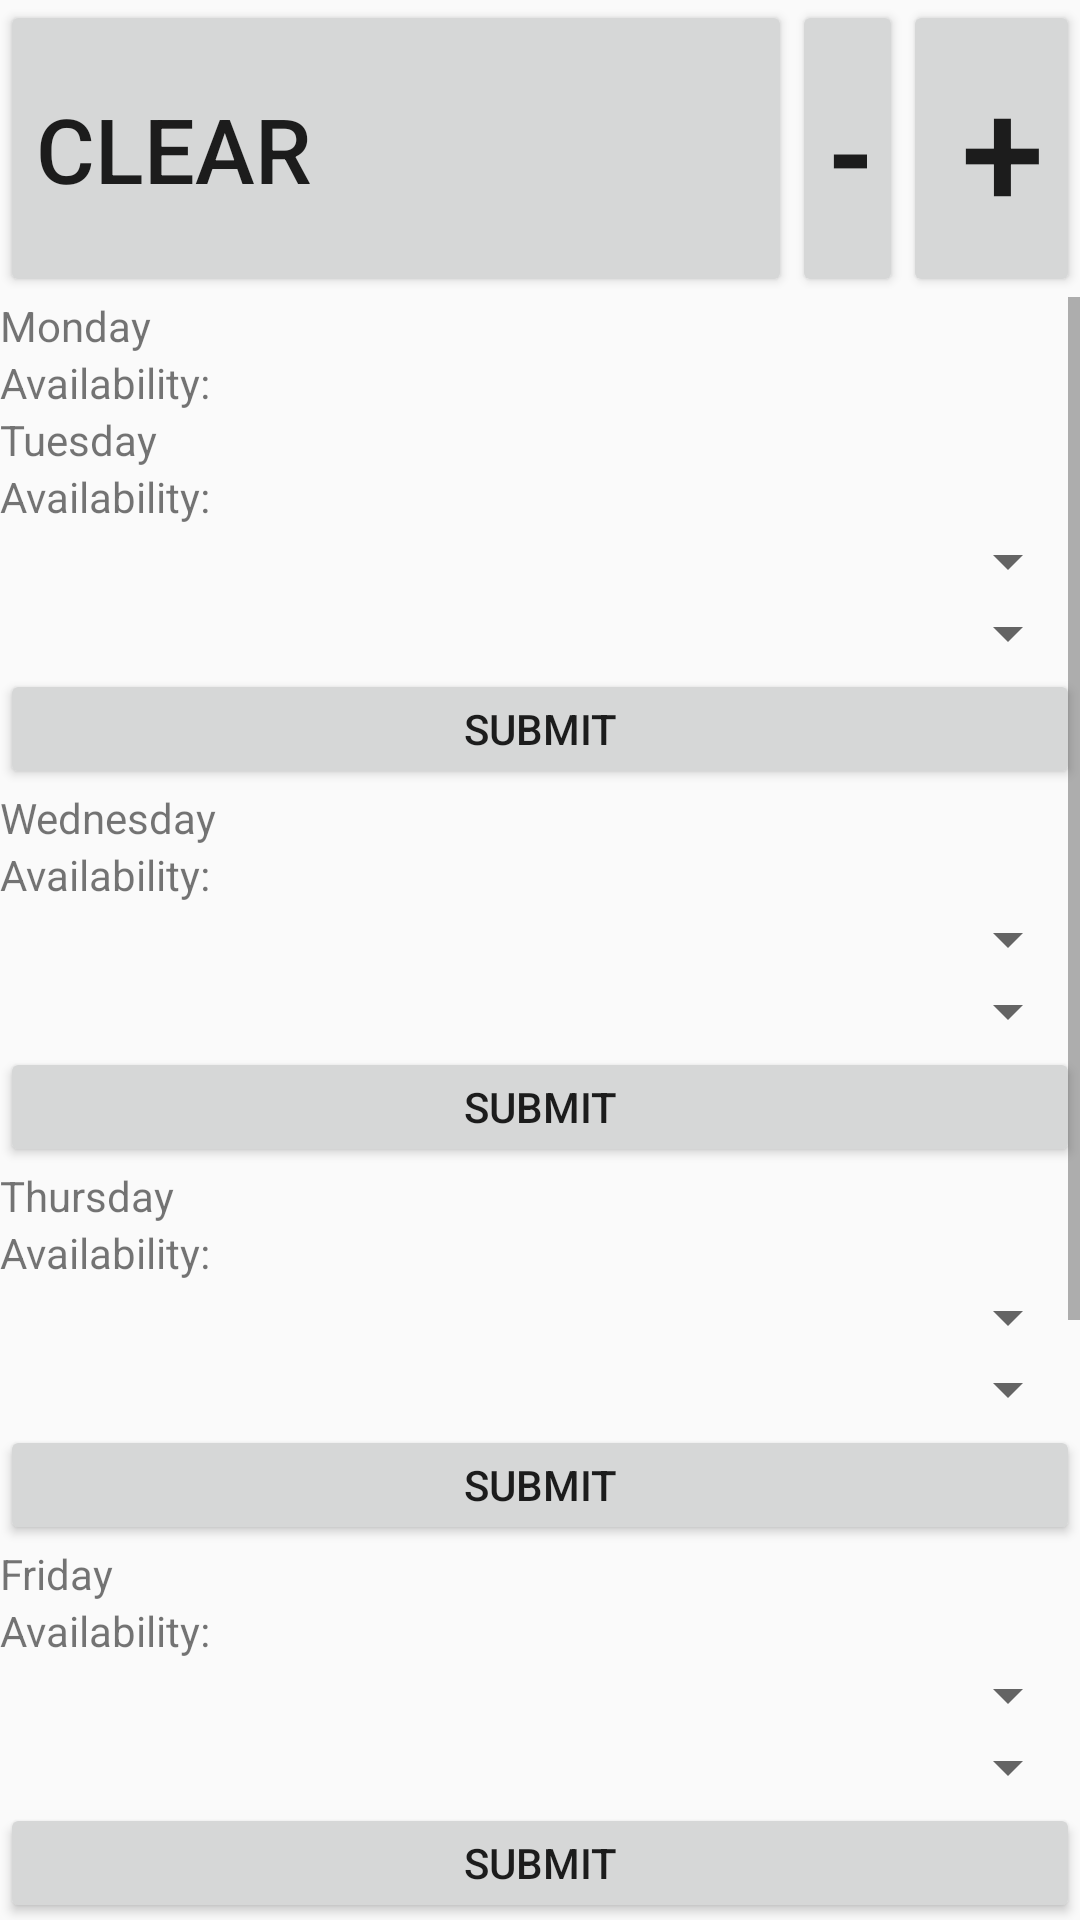

This screen was rendered from an Android layout file. Write that file and the resources it references.
<!-- AndroidManifest.xml: application theme AppTheme -->
<!-- res/layout/fragment_schedule_tab.xml -->
<?xml version="1.0" encoding="utf-8"?>
<LinearLayout xmlns:android="http://schemas.android.com/apk/res/android"
    android:layout_width="match_parent"
    android:layout_height="match_parent"
    android:orientation="vertical">

    <LinearLayout
        android:layout_width="match_parent"
        android:layout_height="99dp">

        <Button
            android:id="@+id/addButton3"
            android:layout_width="232dp"
            android:layout_height="match_parent"
            android:layout_weight="1"
            android:text="Clear"
            android:textAlignment="2"
            android:textSize="30sp" />

        <Button
            android:id="@+id/addButton2"
            android:layout_width="5dp"
            android:layout_height="match_parent"
            android:layout_weight="1"
            android:text="-"
            android:textAlignment="1"
            android:textSize="50sp" />

        <Button
            android:id="@+id/addButton"
            android:layout_width="59dp"
            android:layout_height="match_parent"
            android:text="+"
            android:textAlignment="6"
            android:textSize="50sp" />

    </LinearLayout>

    <ScrollView
        android:layout_width="match_parent"
        android:layout_height="match_parent">

        <LinearLayout
            android:layout_width="match_parent"
            android:layout_height="wrap_content"
            android:orientation="vertical" >

            <TextView
                android:id="@+id/textView"
                android:layout_width="match_parent"
                android:layout_height="wrap_content"
                android:text="@string/Monday" />

            <TextView
                android:id="@+id/MonAv"
                android:layout_width="match_parent"
                android:layout_height="wrap_content"
                android:text="@string/Availability" />

            <Spinner
                android:id="@+id/Mon1"
                android:layout_width="match_parent"
                android:layout_height="wrap_content"
                android:visibility="gone" />

            <Spinner
                android:id="@+id/Mon2"
                android:layout_width="match_parent"
                android:layout_height="wrap_content"
                android:visibility="gone" />

            <Button
                android:id="@+id/SubMon"
                android:layout_width="match_parent"
                android:layout_height="40dp"
                android:text="@string/Submit"
                android:visibility="gone" />

            <TextView
                android:id="@+id/textView2"
                android:layout_width="match_parent"
                android:layout_height="wrap_content"
                android:text="@string/Tuesday" />

            <TextView
                android:id="@+id/TueAv"
                android:layout_width="match_parent"
                android:layout_height="wrap_content"
                android:text="@string/Availability" />

            <Spinner
                android:id="@+id/Tue1"
                android:layout_width="match_parent"
                android:layout_height="wrap_content" />

            <Spinner
                android:id="@+id/Tue2"
                android:layout_width="match_parent"
                android:layout_height="wrap_content" />

            <Button
                android:id="@+id/SubTue"
                android:layout_width="match_parent"
                android:layout_height="40dp"
                android:text="@string/Submit" />

            <TextView
                android:id="@+id/textView3"
                android:layout_width="match_parent"
                android:layout_height="wrap_content"
                android:text="@string/Wednesday" />

            <TextView
                android:id="@+id/WedAv"
                android:layout_width="match_parent"
                android:layout_height="wrap_content"
                android:text="@string/Availability" />

            <Spinner
                android:id="@+id/Wed1"
                android:layout_width="match_parent"
                android:layout_height="wrap_content" />

            <Spinner
                android:id="@+id/Wed2"
                android:layout_width="match_parent"
                android:layout_height="wrap_content" />

            <Button
                android:id="@+id/SubWed"
                android:layout_width="match_parent"
                android:layout_height="40dp"
                android:text="@string/Submit" />

            <TextView
                android:id="@+id/textView7"
                android:layout_width="match_parent"
                android:layout_height="wrap_content"
                android:text="@string/Thursday" />

            <TextView
                android:id="@+id/ThuAv"
                android:layout_width="match_parent"
                android:layout_height="wrap_content"
                android:text="@string/Availability" />

            <Spinner
                android:id="@+id/Thu1"
                android:layout_width="match_parent"
                android:layout_height="wrap_content" />

            <Spinner
                android:id="@+id/Thu2"
                android:layout_width="match_parent"
                android:layout_height="wrap_content" />

            <Button
                android:id="@+id/SubThu"
                android:layout_width="match_parent"
                android:layout_height="40dp"
                android:text="@string/Submit" />

            <TextView
                android:id="@+id/textView9"
                android:layout_width="match_parent"
                android:layout_height="wrap_content"
                android:text="@string/Friday" />

            <TextView
                android:id="@+id/FriAv"
                android:layout_width="match_parent"
                android:layout_height="wrap_content"
                android:text="@string/Availability" />

            <Spinner
                android:id="@+id/Fri1"
                android:layout_width="match_parent"
                android:layout_height="wrap_content" />

            <Spinner
                android:id="@+id/Fri2"
                android:layout_width="match_parent"
                android:layout_height="wrap_content" />

            <Button
                android:id="@+id/SubFri"
                android:layout_width="match_parent"
                android:layout_height="40dp"
                android:text="@string/Submit" />

            <TextView
                android:id="@+id/textView11"
                android:layout_width="match_parent"
                android:layout_height="wrap_content"
                android:text="@string/Saturday" />

            <TextView
                android:id="@+id/SatAv"
                android:layout_width="match_parent"
                android:layout_height="wrap_content"
                android:text="@string/Availability" />

            <Spinner
                android:id="@+id/Sat1"
                android:layout_width="match_parent"
                android:layout_height="wrap_content" />

            <Spinner
                android:id="@+id/Sat2"
                android:layout_width="match_parent"
                android:layout_height="wrap_content" />

            <Button
                android:id="@+id/SubSat"
                android:layout_width="match_parent"
                android:layout_height="40dp"
                android:text="@string/Submit" />

            <TextView
                android:id="@+id/textView13"
                android:layout_width="match_parent"
                android:layout_height="wrap_content"
                android:text="@string/Sunday" />

            <TextView
                android:id="@+id/SunAv"
                android:layout_width="match_parent"
                android:layout_height="wrap_content"
                android:text="@string/Availability" />

            <Spinner
                android:id="@+id/Sun1"
                android:layout_width="match_parent"
                android:layout_height="wrap_content" />

            <Spinner
                android:id="@+id/Sun2"
                android:layout_width="match_parent"
                android:layout_height="wrap_content" />

            <Button
                android:id="@+id/SubSun"
                android:layout_width="match_parent"
                android:layout_height="40dp"
                android:text="@string/Submit" />

            <TextView
                android:id="@+id/textView15"
                android:layout_width="match_parent"
                android:layout_height="64dp" />

        </LinearLayout>
    </ScrollView>

</LinearLayout>
<!-- resources referenced by this layout -->
<resources>
  <string name="Availability">Availability:  </string>
  <string name="Friday">Friday</string>
  <string name="Monday">Monday</string>
  <string name="Saturday">Saturday</string>
  <string name="Submit">Submit</string>
  <string name="Sunday">Sunday</string>
  <string name="Thursday">Thursday</string>
  <string name="Tuesday">Tuesday</string>
  <string name="Wednesday">Wednesday</string>
  <style name="AppTheme" parent="Theme.AppCompat.Light.NoActionBar">
          
          <item name="colorPrimary">@color/LightBlue</item>
          <item name="colorPrimaryDark">@color/LightBlue</item>
          <item name="colorAccent">@color/LightBlue</item>
          <item name="android:windowFullscreen">true</item>
      </style>
  <color name="LightBlue">#736AFF</color>
</resources>
